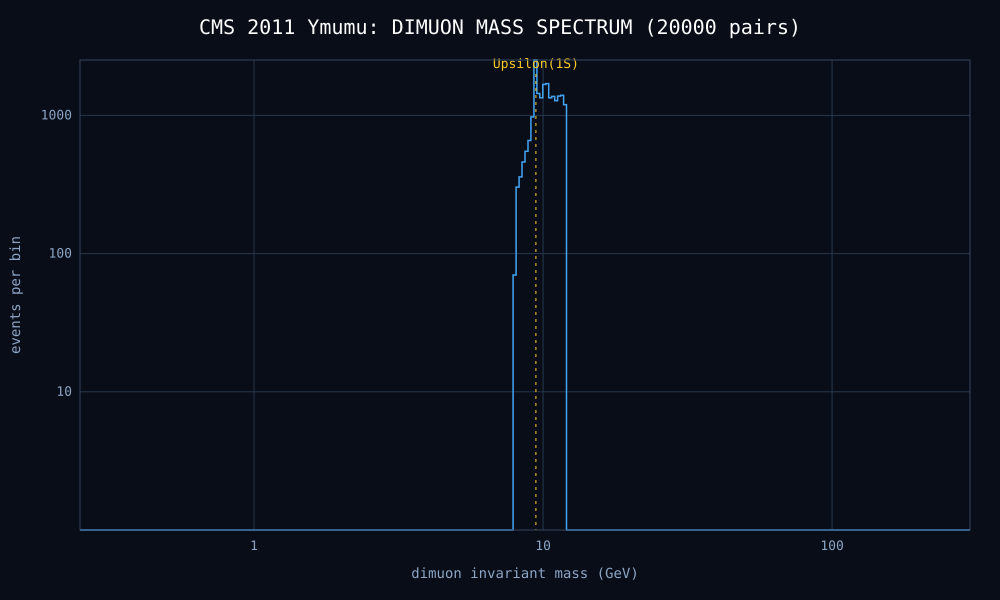

The file beside this chart, header and first rows:
mass_lo_gev, mass_hi_gev, events
0.25, 0.256, 0
0.256, 0.2621, 0
0.2621, 0.2684, 0
0.2684, 0.2748, 0
0.2748, 0.2814, 0
0.2814, 0.2881, 0
0.2881, 0.295, 0
0.295, 0.302, 0
0.302, 0.3093, 0
0.3093, 0.3166, 0
0.3166, 0.3242, 0
0.3242, 0.332, 0
0.332, 0.3399, 0
0.3399, 0.348, 0
0.348, 0.3564, 0
0.3564, 0.3649, 0
0.3649, 0.3736, 0
0.3736, 0.3826, 0
0.3826, 0.3917, 0
0.3917, 0.4011, 0
0.4011, 0.4107, 0
0.4107, 0.4205, 0
0.4205, 0.4305, 0
0.4305, 0.4408, 0
0.4408, 0.4514, 0
0.4514, 0.4622, 0
0.4622, 0.4732, 0
0.4732, 0.4845, 0
0.4845, 0.4961, 0
0.4961, 0.508, 0
0.508, 0.5201, 0
0.5201, 0.5326, 0
0.5326, 0.5453, 0
0.5453, 0.5584, 0
0.5584, 0.5717, 0
0.5717, 0.5854, 0
0.5854, 0.5994, 0
0.5994, 0.6137, 0
0.6137, 0.6284, 0
0.6284, 0.6434, 0
0.6434, 0.6588, 0
0.6588, 0.6746, 0
0.6746, 0.6907, 0
0.6907, 0.7072, 0
0.7072, 0.7241, 0
0.7241, 0.7415, 0
0.7415, 0.7592, 0
0.7592, 0.7773, 0
0.7773, 0.7959, 0
0.7959, 0.815, 0
0.815, 0.8345, 0
0.8345, 0.8544, 0
0.8544, 0.8748, 0
0.8748, 0.8958, 0
0.8958, 0.9172, 0
0.9172, 0.9391, 0
0.9391, 0.9616, 0
0.9616, 0.9846, 0
0.9846, 1.008, 0
1.008, 1.032, 0
... 240 more rows
